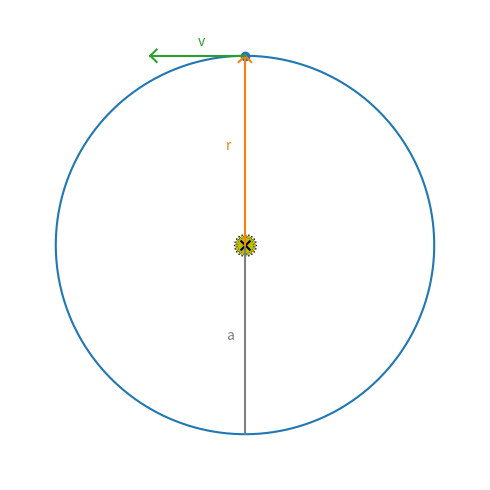
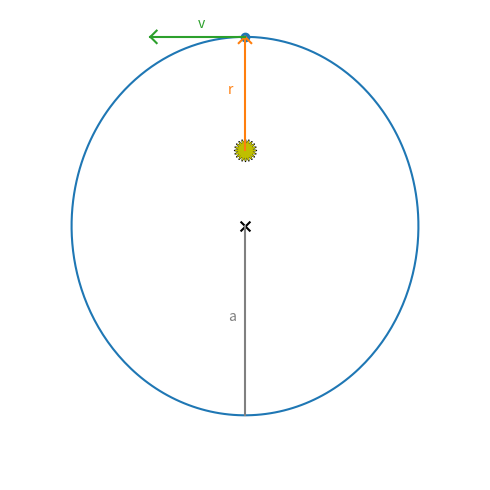

Write the Python code that produced these figures, in order.
import numpy as np
import matplotlib.pyplot as plt

# show the initial conditions for integrating an orbit


def ellipse(e):

    # theta ranges from 0 to 2pi
    npts = 360
    theta = np.arange(npts)*2.0*np.pi/(npts-1)

    # semi-major axis and semi-minor axis
    a = 1.0
    b = a * np.sqrt(1 - e * e)

    # equation of an ellipse, where r is the distance
    # from a foci

    r = a * (1.0 - e * e) / (1.0 + e * np.cos(theta))

    # perihelion at +y
    x = r*np.cos(theta + np.pi/2)
    y = r*np.sin(theta + np.pi/2)

    fig, ax = plt.subplots()

    ax.set_aspect("equal", "datalim")
    ax.axis("off")

    # draw the ellipse
    ax.plot(x, y, color="C0")

    # primary foci
    ax.scatter([0], [0], color="k", marker=(20, 1), s=250, zorder=-100)
    ax.scatter([0], [0], color="y", marker=(20, 1), s=200)

    xp = 0
    yp = a * (1 - e)

    # center
    ax.scatter([0], [-a*e], color='k', marker="x", s=50)

    # semi-major axis
    ax.plot([0, 0], [-a*e, -a*(1+e)], color="0.5")
    ax.text(-0.1*b, -0.5*(a*e + a*(1+e)), "a", color="0.5")

    # draw arrow to perihelion
    eps = 0.033*a
    ax.plot([0, 0], [xp, yp], color='C1')
    ax.plot([0, eps], [a*(1-e), a*(1-e)-eps], color='C1')
    ax.plot([0, -eps], [a*(1-e), a*(1-e)-eps], color='C1')
    ax.text(-0.1*b, 0.5*a*(1-e), "r", color='C1')

    # draw velocity at perihelion
    vel = 0.5*a
    ax.plot([0, -vel], [a*(1-e), a*(1-e)], color='C2')
    ax.plot([-vel, -vel+eps], [a*(1-e), a*(1-e)-eps], color='C2')
    ax.plot([-vel, -vel+eps], [a*(1-e), a*(1-e)+eps], color='C2')
    ax.text(-0.5*vel, a*(1-e)+0.05*b, "v", color='C2')

    # draw the planet at perihelion
    ax.scatter([xp], [yp], marker="o", color="C0")

    ax.axis([-1.25 * a, 1.25*a, -1.25 * a * (1 + e), 1.25 * a * (1 - e)])

    fig.set_size_inches(5.0, 5.0)

    outfile = f"ellipse_initial_cond_e{e}.png"
    fig.tight_layout()
    fig.savefig(outfile, dpi=200, bbox_inches="tight")


if __name__ == "__main__":
    ellipse(0.0)
    ellipse(0.4)
